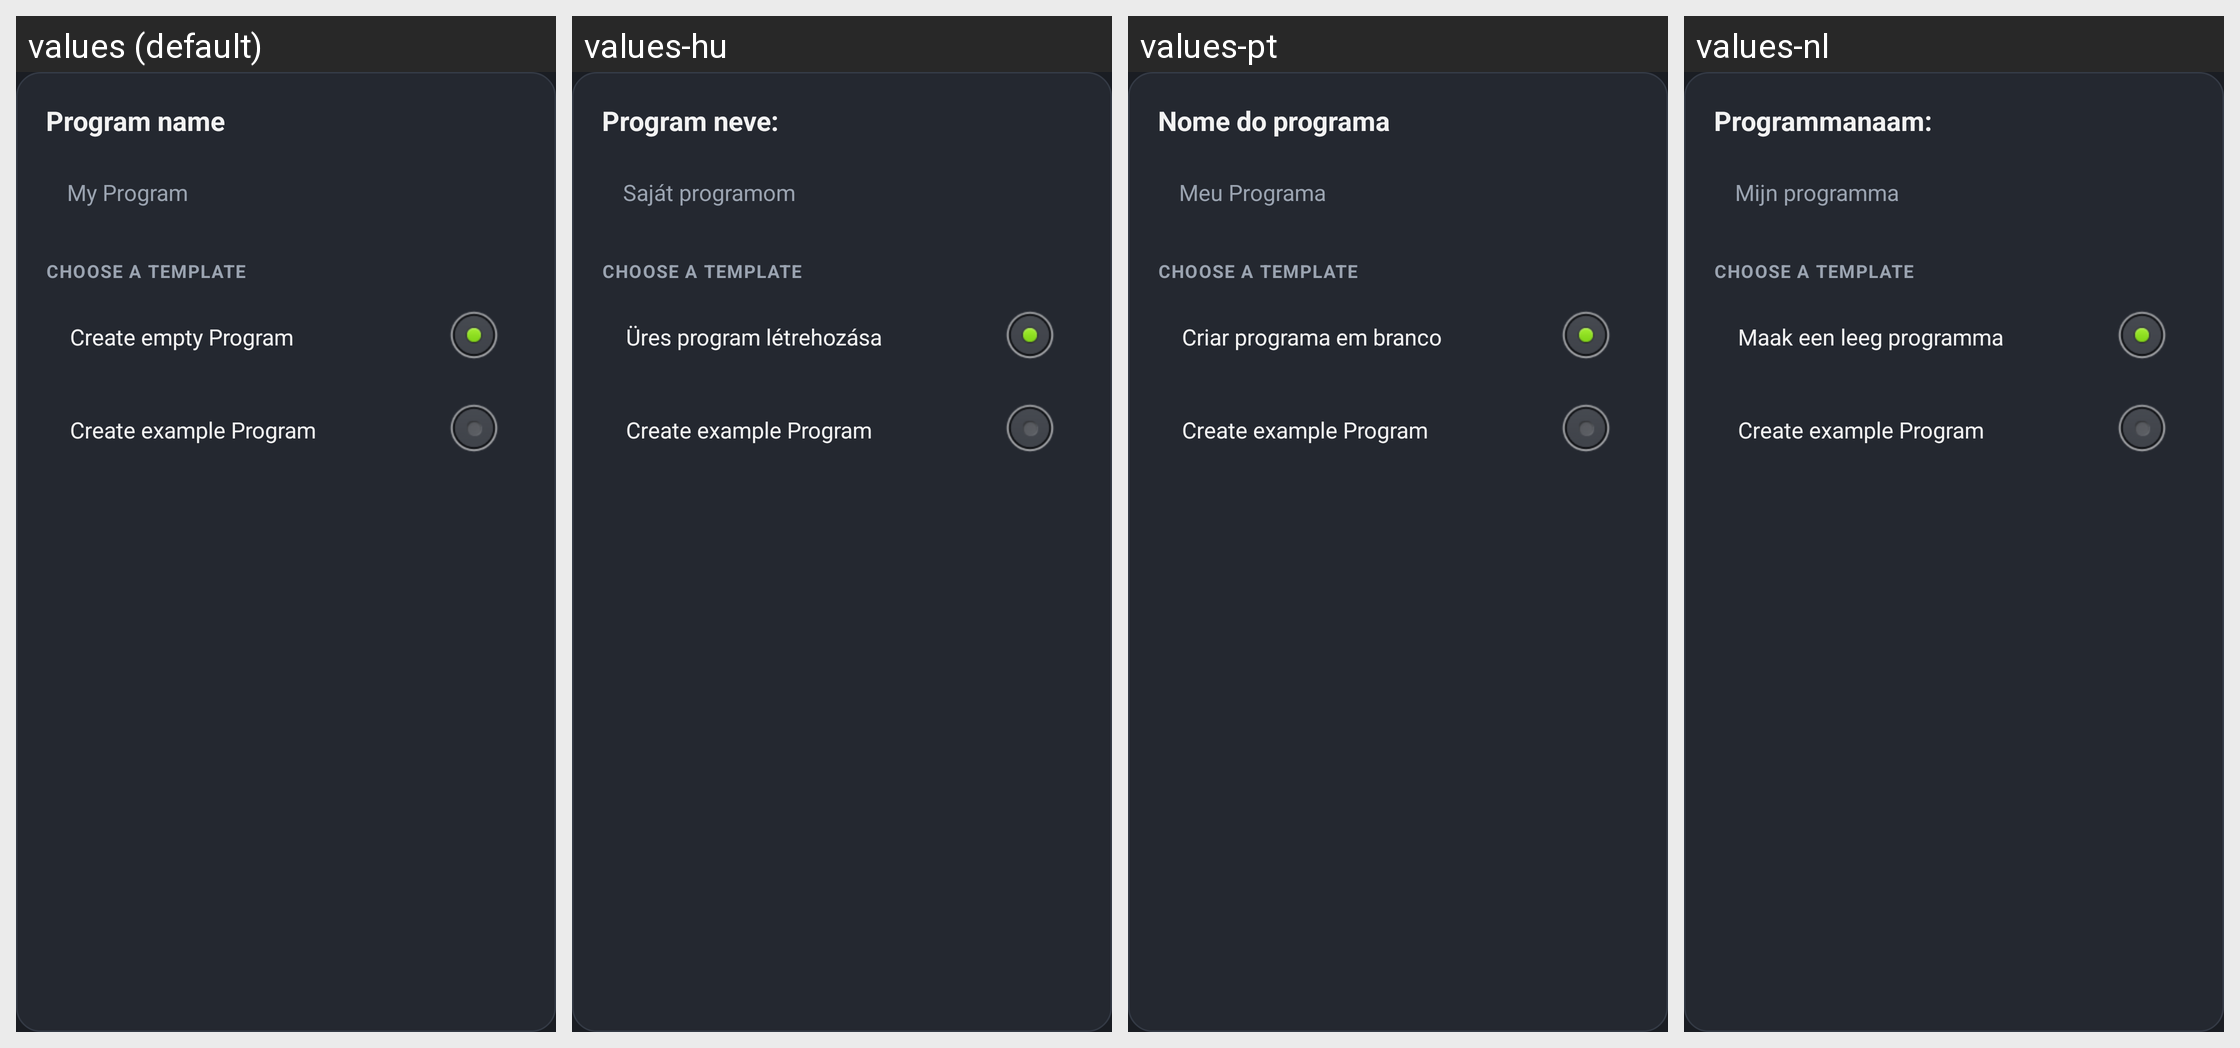

Locale-by-locale string values for the Android screen shown in this grid:
Android screen res/layout/dialog_new_project.xml rendered under 4 locales, left to right: values (default), values-hu, values-pt, values-nl. Device: Nexus 5 (rendered at 1080×1920; each locale shown at half size, 540×960, under a caption strip naming it); theme Theme.Catroid.
Other locales in the repository, not shown: values-bs, values-de, values-en-rAU, values-en-rGB, values-es, values-fr, values-in, values-it, values-ko, values-ms, values-ro, values-ru, values-sd, values-sl, values-sr-rCS, values-sr-rSP, values-sv, values-ta, values-te, values-ur, values-vi, values-zh-rCN, values-zh-rTW.
Strings drawn on this screen, with the default value and each locale's value (text and hints the layout hard-codes, and strings that could not be matched under every locale, appear in the picture but are not listed):

new_project_name
  values: Program name
  values-hu: Program neve:
  values-pt: Nome do programa
  values-nl: Programmanaam:

new_project_dialog_hint
  values: My Program
  values-hu: Saját programom
  values-pt: Meu Programa
  values-nl: Mijn programma

new_project_choose_template
  values: Choose a template
  values-hu: Choose a template  [not translated; the default value is used]
  values-pt: Choose a template  [not translated; the default value is used]
  values-nl: Choose a template  [not translated; the default value is used]

new_project_empty
  values: Create empty Program
  values-hu: Üres program létrehozása
  values-pt: Criar programa em branco
  values-nl: Maak een leeg programma

new_project_default
  values: Create example Program
  values-hu: Create example Program
  values-pt: Create example Program
  values-nl: Create example Program
